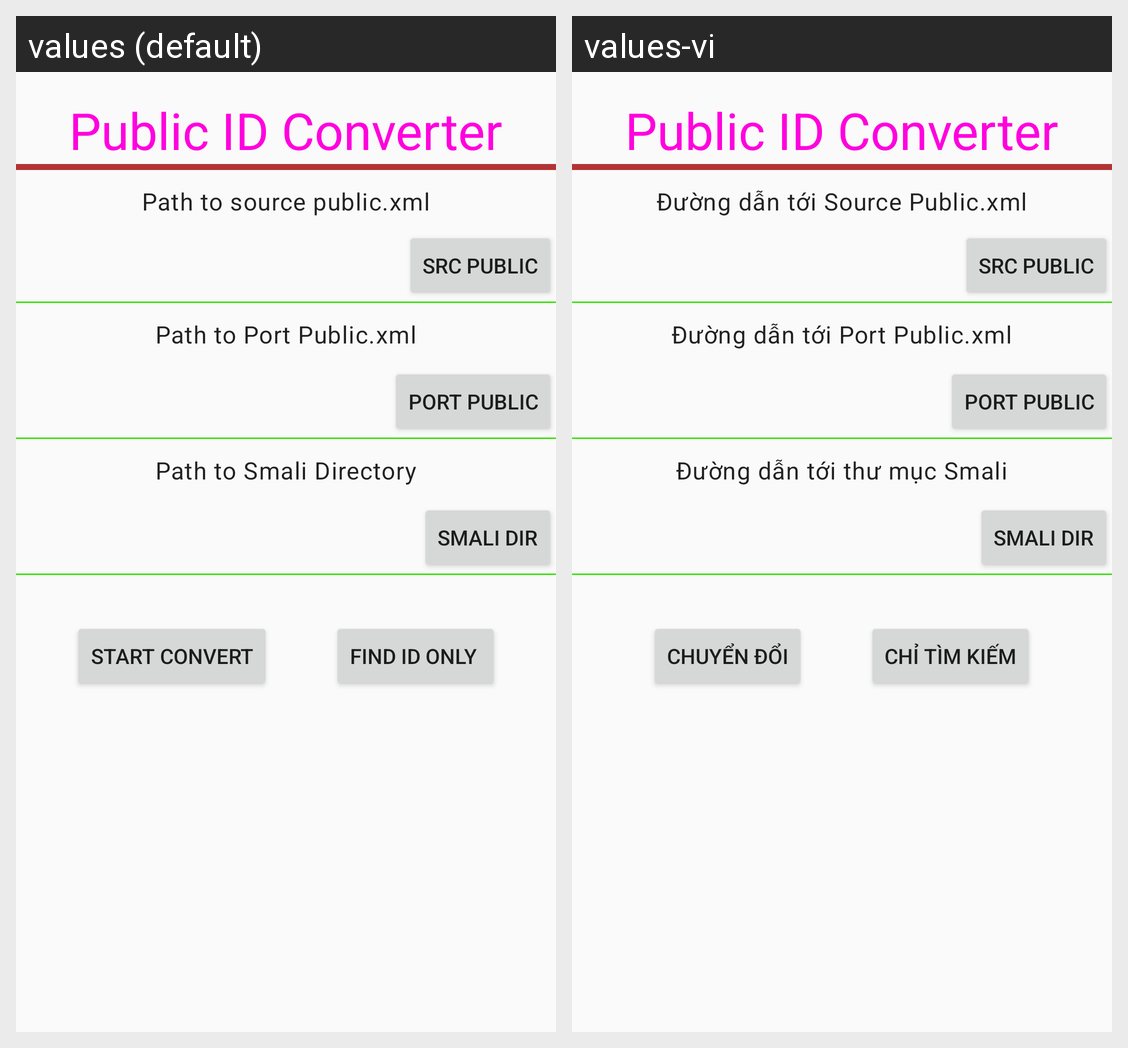

Locale-by-locale string values for the Android screen shown in this grid:
Android screen res/layout/activity_main.xml rendered under 2 locales, left to right: values (default), values-vi. Device: Nexus 5 (rendered at 1080×1920; each locale shown at half size, 540×960, under a caption strip naming it); theme AppTheme.
Strings drawn on this screen, with the default value and each locale's value (text and hints the layout hard-codes, and strings that could not be matched under every locale, appear in the picture but are not listed):

app_name
  values: Public ID Converter
  values-vi: Public ID Converter  [not translated; the default value is used]

src_public_path
  values: Path to source public.xml
  values-vi: Đường dẫn tới Source Public.xml

port_public_path
  values: Path to Port Public.xml
  values-vi: Đường dẫn tới Port Public.xml

smali_path
  values: Path to Smali Directory
  values-vi: Đường dẫn tới thư mục Smali

start_convert
  values: Start Convert
  values-vi: Chuyển đổi

start_find
  values: Find ID only 
  values-vi: Chỉ tìm kiếm
